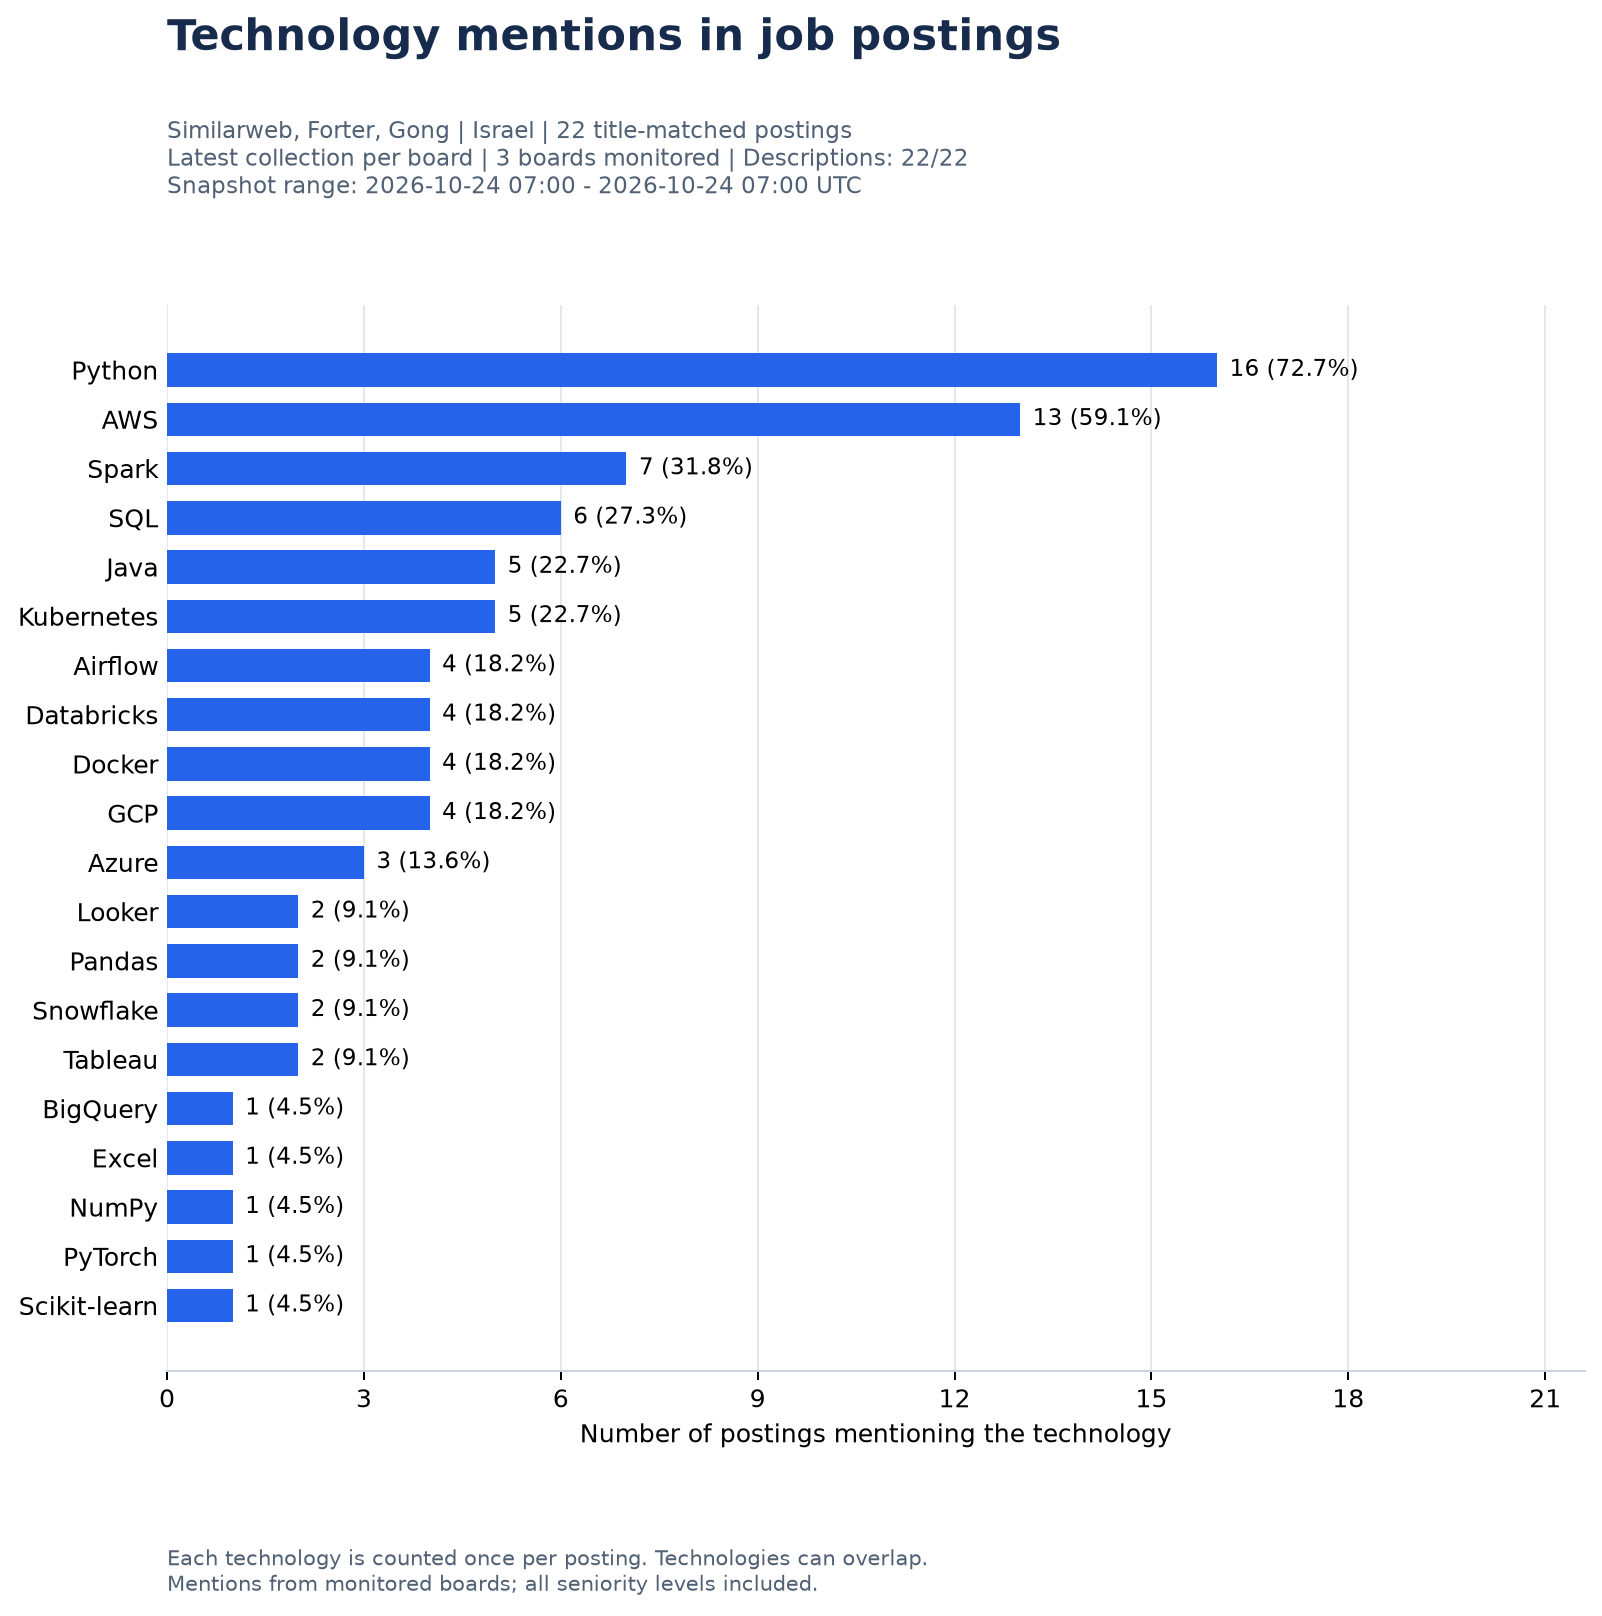

Data behind this chart, as committed beside it:
technology, posting_count, posting_share_pct, source, posting_scope, board_tokens, collection_ids, snapshot_time_min_utc, snapshot_time_max_utc, monitored_scope_count, monitored_board_count, contributing_board_count, employer_count, analyzed_posting_count, empty_description_count
Python, 16, 72.7, greenhouse, all_seniority, similarweb, forter, gongio, 29, 30, 31, 2026-10-24T07:00:37.742456+00:00, 2026-10-24T07:00:38.321837+00:00, 3, 3, 3, 3, 22, 0
AWS, 13, 59.1, greenhouse, all_seniority, similarweb, forter, gongio, 29, 30, 31, 2026-10-24T07:00:37.742456+00:00, 2026-10-24T07:00:38.321837+00:00, 3, 3, 3, 3, 22, 0
Spark, 7, 31.8, greenhouse, all_seniority, similarweb, forter, gongio, 29, 30, 31, 2026-10-24T07:00:37.742456+00:00, 2026-10-24T07:00:38.321837+00:00, 3, 3, 3, 3, 22, 0
SQL, 6, 27.3, greenhouse, all_seniority, similarweb, forter, gongio, 29, 30, 31, 2026-10-24T07:00:37.742456+00:00, 2026-10-24T07:00:38.321837+00:00, 3, 3, 3, 3, 22, 0
Java, 5, 22.7, greenhouse, all_seniority, similarweb, forter, gongio, 29, 30, 31, 2026-10-24T07:00:37.742456+00:00, 2026-10-24T07:00:38.321837+00:00, 3, 3, 3, 3, 22, 0
Kubernetes, 5, 22.7, greenhouse, all_seniority, similarweb, forter, gongio, 29, 30, 31, 2026-10-24T07:00:37.742456+00:00, 2026-10-24T07:00:38.321837+00:00, 3, 3, 3, 3, 22, 0
Airflow, 4, 18.2, greenhouse, all_seniority, similarweb, forter, gongio, 29, 30, 31, 2026-10-24T07:00:37.742456+00:00, 2026-10-24T07:00:38.321837+00:00, 3, 3, 3, 3, 22, 0
Databricks, 4, 18.2, greenhouse, all_seniority, similarweb, forter, gongio, 29, 30, 31, 2026-10-24T07:00:37.742456+00:00, 2026-10-24T07:00:38.321837+00:00, 3, 3, 3, 3, 22, 0
Docker, 4, 18.2, greenhouse, all_seniority, similarweb, forter, gongio, 29, 30, 31, 2026-10-24T07:00:37.742456+00:00, 2026-10-24T07:00:38.321837+00:00, 3, 3, 3, 3, 22, 0
GCP, 4, 18.2, greenhouse, all_seniority, similarweb, forter, gongio, 29, 30, 31, 2026-10-24T07:00:37.742456+00:00, 2026-10-24T07:00:38.321837+00:00, 3, 3, 3, 3, 22, 0
Azure, 3, 13.6, greenhouse, all_seniority, similarweb, forter, gongio, 29, 30, 31, 2026-10-24T07:00:37.742456+00:00, 2026-10-24T07:00:38.321837+00:00, 3, 3, 3, 3, 22, 0
Looker, 2, 9.1, greenhouse, all_seniority, similarweb, forter, gongio, 29, 30, 31, 2026-10-24T07:00:37.742456+00:00, 2026-10-24T07:00:38.321837+00:00, 3, 3, 3, 3, 22, 0
Pandas, 2, 9.1, greenhouse, all_seniority, similarweb, forter, gongio, 29, 30, 31, 2026-10-24T07:00:37.742456+00:00, 2026-10-24T07:00:38.321837+00:00, 3, 3, 3, 3, 22, 0
Snowflake, 2, 9.1, greenhouse, all_seniority, similarweb, forter, gongio, 29, 30, 31, 2026-10-24T07:00:37.742456+00:00, 2026-10-24T07:00:38.321837+00:00, 3, 3, 3, 3, 22, 0
Tableau, 2, 9.1, greenhouse, all_seniority, similarweb, forter, gongio, 29, 30, 31, 2026-10-24T07:00:37.742456+00:00, 2026-10-24T07:00:38.321837+00:00, 3, 3, 3, 3, 22, 0
BigQuery, 1, 4.5, greenhouse, all_seniority, similarweb, forter, gongio, 29, 30, 31, 2026-10-24T07:00:37.742456+00:00, 2026-10-24T07:00:38.321837+00:00, 3, 3, 3, 3, 22, 0
Excel, 1, 4.5, greenhouse, all_seniority, similarweb, forter, gongio, 29, 30, 31, 2026-10-24T07:00:37.742456+00:00, 2026-10-24T07:00:38.321837+00:00, 3, 3, 3, 3, 22, 0
NumPy, 1, 4.5, greenhouse, all_seniority, similarweb, forter, gongio, 29, 30, 31, 2026-10-24T07:00:37.742456+00:00, 2026-10-24T07:00:38.321837+00:00, 3, 3, 3, 3, 22, 0
PyTorch, 1, 4.5, greenhouse, all_seniority, similarweb, forter, gongio, 29, 30, 31, 2026-10-24T07:00:37.742456+00:00, 2026-10-24T07:00:38.321837+00:00, 3, 3, 3, 3, 22, 0
Scikit-learn, 1, 4.5, greenhouse, all_seniority, similarweb, forter, gongio, 29, 30, 31, 2026-10-24T07:00:37.742456+00:00, 2026-10-24T07:00:38.321837+00:00, 3, 3, 3, 3, 22, 0
